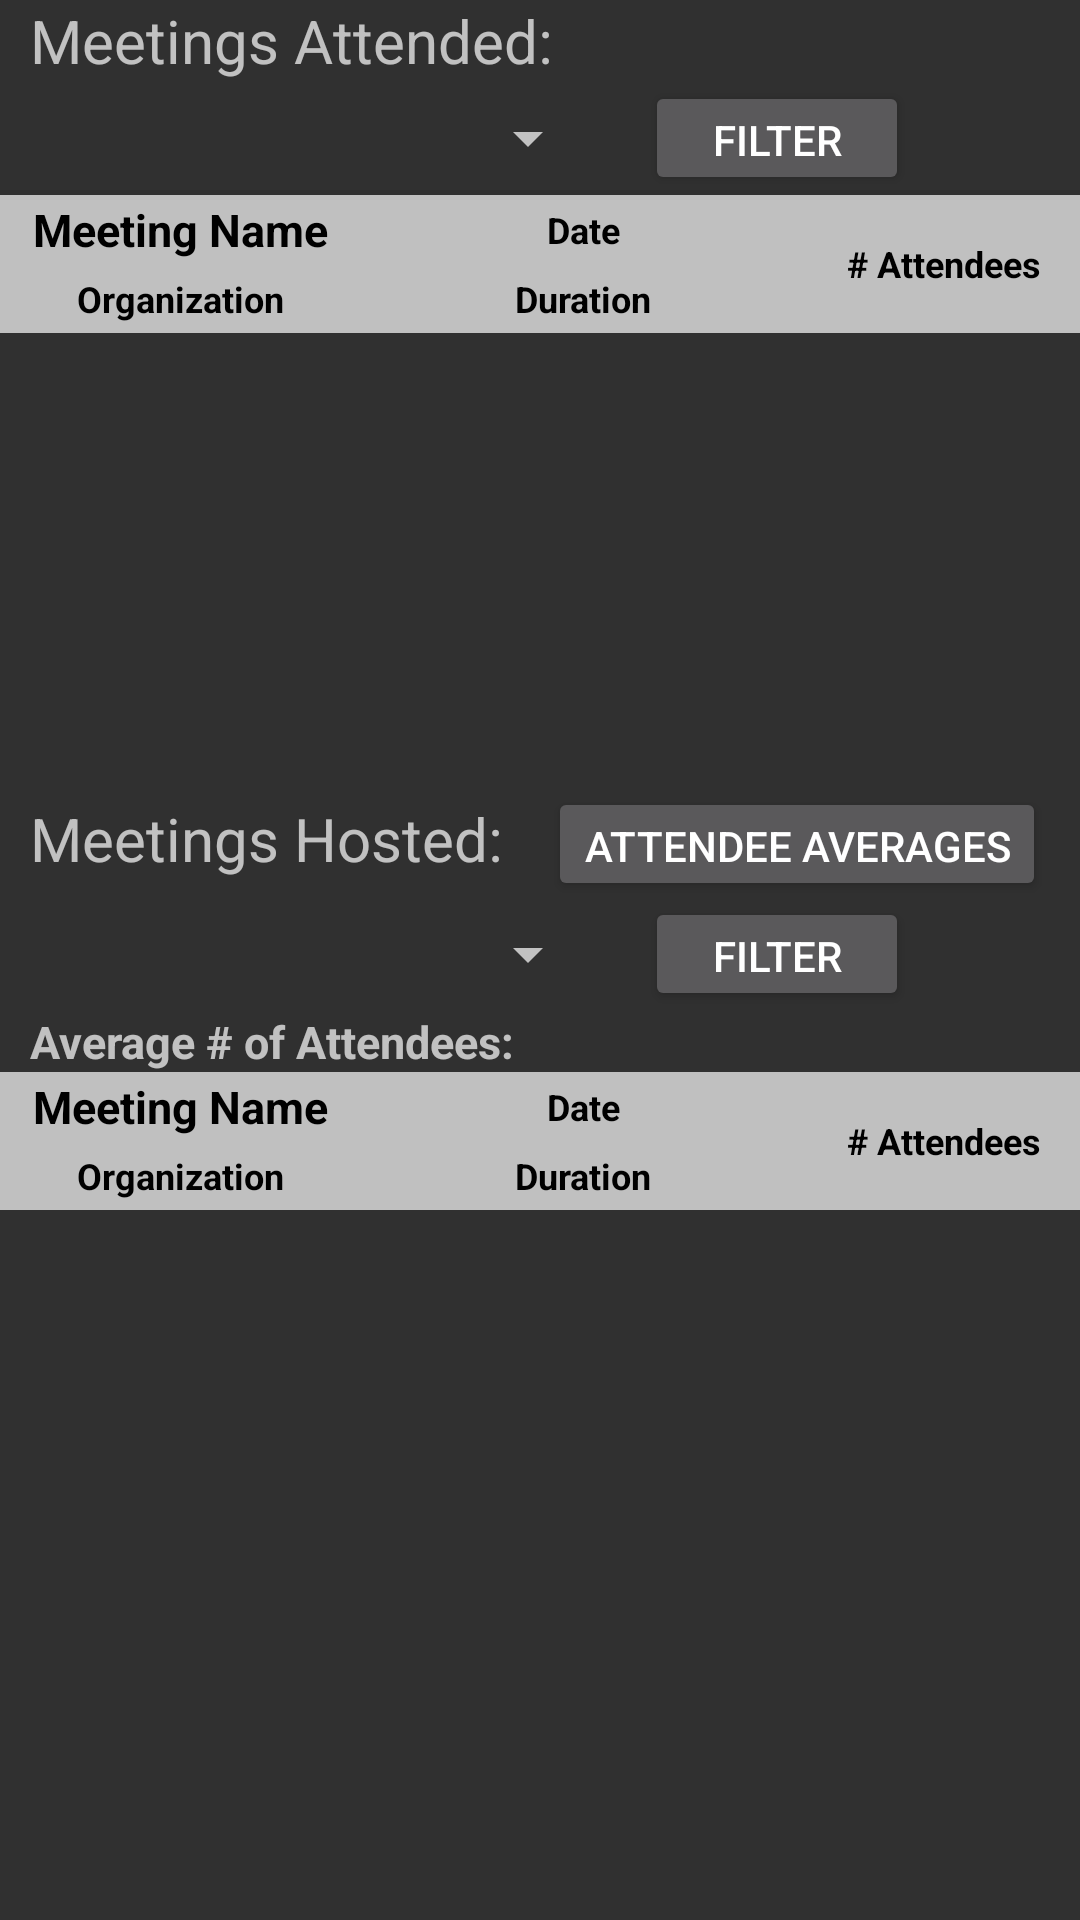

Here is an Android app screen rendered from its layout file. Give the layout XML and the strings, colors and styles it references.
<!-- AndroidManifest.xml: application theme AppTheme -->
<!-- res/layout/activity_analytics.xml -->
<?xml version="1.0" encoding="utf-8"?>
<RelativeLayout xmlns:android="http://schemas.android.com/apk/res/android"
    xmlns:tools="http://schemas.android.com/tools"
    android:layout_width="match_parent"
    android:layout_height="match_parent"
    tools:context="com.example.desve.attendancegps.AnalyticsActivity">

    <LinearLayout
        android:layout_width="match_parent"
        android:layout_height="match_parent"
        android:orientation="vertical">
        <TextView
            android:layout_width="wrap_content"
            android:layout_height="wrap_content"
            android:layout_marginLeft="10dp"
            android:text="Meetings Attended:"
            android:textSize="20sp" />
        <LinearLayout
            android:layout_width="wrap_content"
            android:layout_height="wrap_content"
            android:orientation="horizontal">
            <Spinner
                android:id="@+id/attend_spin"
                android:layout_width="200dp"
                android:layout_gravity="center"
                android:layout_height="wrap_content">

            </Spinner>
            <Button
                android:layout_width="wrap_content"
                android:layout_height="38dp"
                android:layout_marginLeft="15dp"
                android:text="Filter"
                android:onClick="onClickFilterAttend"/>
        </LinearLayout>
        <LinearLayout
            android:layout_width="match_parent"
            android:layout_height="wrap_content"
            android:orientation="horizontal">
            <LinearLayout
                android:orientation="vertical"
                android:layout_width="match_parent"
                android:layout_height="wrap_content"
                android:layout_weight="33.33">

                <TextView
                    android:gravity="center"
                    android:text="Meeting Name"
                    android:textSize="15dp"
                    android:textColor="#000"
                    android:textAlignment="center"
                    android:textStyle="bold"
                    android:background="#c0c0c0"
                    android:layout_width="match_parent"
                    android:layout_height="23dp"/>

                <TextView
                    android:gravity="center"
                    android:text="Organization"
                    android:textSize="12dp"
                    android:textColor="#000"
                    android:textAlignment="center"
                    android:textStyle="bold"
                    android:background="#c0c0c0"
                    android:layout_width="match_parent"
                    android:layout_height="23dp"/>

            </LinearLayout>

            <LinearLayout
                android:orientation="vertical"
                android:layout_width="match_parent"
                android:layout_height="wrap_content"
                android:layout_weight="29.33">

                <TextView
                    android:gravity="center"
                    android:text="Date"
                    android:textSize="12dp"
                    android:textColor="#000"
                    android:textAlignment="center"
                    android:textStyle="bold"
                    android:background="#c0c0c0"
                    android:layout_width="match_parent"
                    android:layout_height="23dp"/>

                <TextView
                    android:gravity="center"
                    android:text="Duration"
                    android:textSize="12dp"
                    android:textColor="#000"
                    android:textAlignment="center"
                    android:textStyle="bold"
                    android:background="#c0c0c0"
                    android:layout_width="match_parent"
                    android:layout_height="23dp"/>

            </LinearLayout>

            <TextView
                android:gravity="center"
                android:layout_weight="37.33"
                android:text="# Attendees"
                android:textSize="12dp"
                android:textColor="#000"
                android:textAlignment="center"
                android:textStyle="bold"
                android:background="#c0c0c0"
                android:layout_width="match_parent"
                android:layout_height="46dp"/>
        </LinearLayout>
        <ListView
            android:id="@+id/attend_list"
            android:layout_width="match_parent"
            android:layout_height="150dp">
        </ListView>
        <LinearLayout
            android:layout_width="match_parent"
            android:layout_height="wrap_content">
            <TextView
                android:layout_width="wrap_content"
                android:layout_height="wrap_content"
                android:layout_marginLeft="10dp"
                android:paddingTop="5dp"
                android:text="Meetings Hosted:"
                android:textSize="20sp" />
            <Button
                android:layout_width="wrap_content"
                android:layout_height="38dp"
                android:layout_marginLeft="15dp"
                android:text="Attendee Averages"
                android:onClick="onClickAttendeeAverages"/>
        </LinearLayout>
        <LinearLayout
            android:layout_width="wrap_content"
            android:layout_height="wrap_content"
            android:orientation="horizontal">
            <Spinner
                android:id="@+id/host_spin"
                android:layout_width="200dp"
                android:layout_gravity="center"
                android:layout_height="wrap_content">

            </Spinner>
            <Button
                android:id="@+id/host_filter"
                android:layout_width="wrap_content"
                android:layout_height="38dp"
                android:layout_marginLeft="15dp"
                android:text="Filter"
                android:onClick="onClickFilterHost"/>
        </LinearLayout>
        <TableLayout
            android:layout_width="match_parent"
            android:layout_height="wrap_content">
            <TableRow>
                <TextView
                    android:layout_width="176dp"
                    android:layout_marginLeft="10dp"
                    android:text="Average # of Attendees:"
                    android:textSize="15dp"
                    android:textStyle="bold" />
                <TextView
                    android:textSize="15dp"
                    android:id="@+id/avg_attend"/>
            </TableRow>
        </TableLayout>
        <LinearLayout
            android:layout_width="match_parent"
            android:layout_height="wrap_content"
            android:orientation="horizontal">
            <LinearLayout
                android:orientation="vertical"
                android:layout_width="match_parent"
                android:layout_height="wrap_content"
                android:layout_weight="33.33">

                <TextView
                    android:gravity="center"
                    android:text="Meeting Name"
                    android:textSize="15dp"
                    android:textColor="#000"
                    android:textAlignment="center"
                    android:textStyle="bold"
                    android:background="#c0c0c0"
                    android:layout_width="match_parent"
                    android:layout_height="23dp"/>

                <TextView
                    android:gravity="center"
                    android:text="Organization"
                    android:textSize="12dp"
                    android:textColor="#000"
                    android:textAlignment="center"
                    android:textStyle="bold"
                    android:background="#c0c0c0"
                    android:layout_width="match_parent"
                    android:layout_height="23dp"/>

            </LinearLayout>

            <LinearLayout
                android:orientation="vertical"
                android:layout_width="match_parent"
                android:layout_height="wrap_content"
                android:layout_weight="29.33">

                <TextView
                    android:gravity="center"
                    android:text="Date"
                    android:textSize="12dp"
                    android:textColor="#000"
                    android:textAlignment="center"
                    android:textStyle="bold"
                    android:background="#c0c0c0"
                    android:layout_width="match_parent"
                    android:layout_height="23dp"/>

                <TextView
                    android:gravity="center"
                    android:text="Duration"
                    android:textSize="12dp"
                    android:textColor="#000"
                    android:textAlignment="center"
                    android:textStyle="bold"
                    android:background="#c0c0c0"
                    android:layout_width="match_parent"
                    android:layout_height="23dp"/>

            </LinearLayout>

            <TextView
                android:gravity="center"
                android:layout_weight="37.33"
                android:text="# Attendees"
                android:textSize="12dp"
                android:textColor="#000"
                android:textAlignment="center"
                android:textStyle="bold"
                android:background="#c0c0c0"
                android:layout_width="match_parent"
                android:layout_height="46dp"/>
        </LinearLayout>
        <ListView
            android:id="@+id/host_list"
            android:layout_width="match_parent"
            android:layout_height="wrap_content">
        </ListView>
    </LinearLayout>
</RelativeLayout>
<!-- resources referenced by this layout -->
<resources>
  <style name="AppTheme" parent="android:Theme.Material">
           
          <item name="colorPrimary">@color/colorPrimary</item>
          <item name="colorPrimaryDark">@color/colorPrimaryDark</item>
          <item name="colorAccent">@color/colorAccent</item>
      </style>
  <color name="colorPrimary">#4b59a6</color>
  <color name="colorPrimaryDark">#303F9F</color>
  <color name="colorAccent">#FF4081</color>
</resources>
